The GitHub repository sirius-siri/Terrain_Recognition contains a labelled image folder "gmapsdatasetsss" with 6 categories: grass, rocky terrain, salt marsh, sandy terrain, snow rocky terrain, water marsh. Examples follow, each with its label.

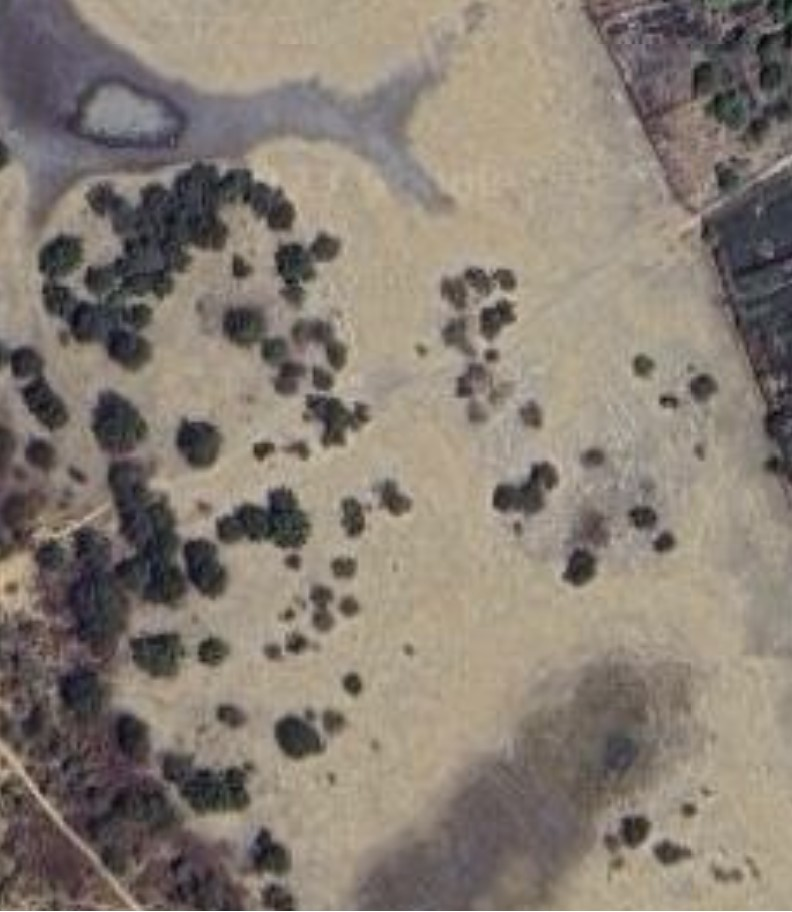
Label: salt marsh

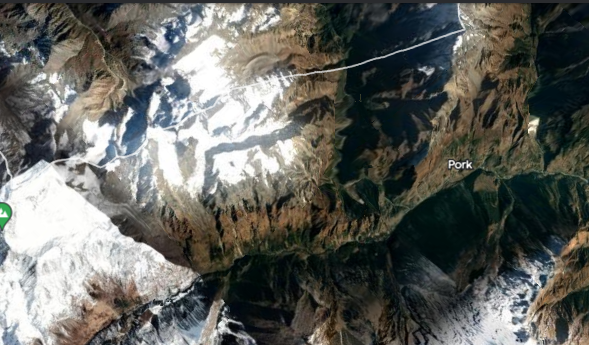
Label: snow rocky terrain

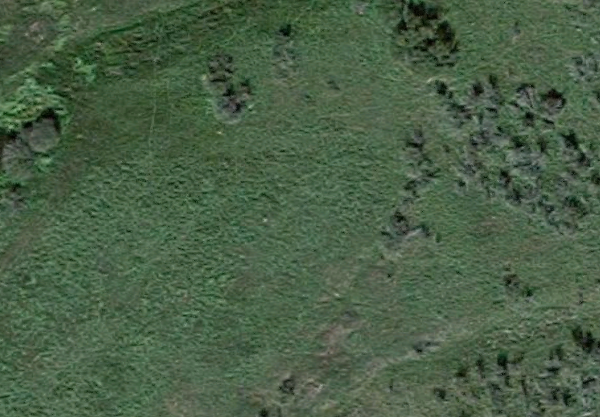
Label: grass

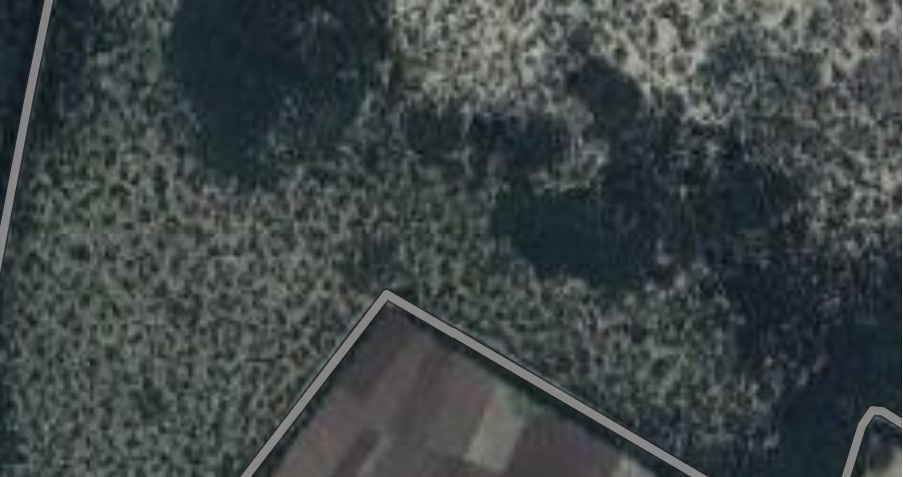
Label: water marsh

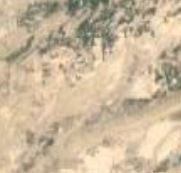
Label: sandy terrain

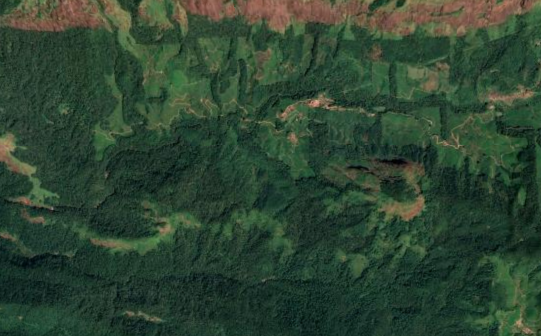
Label: rocky terrain
